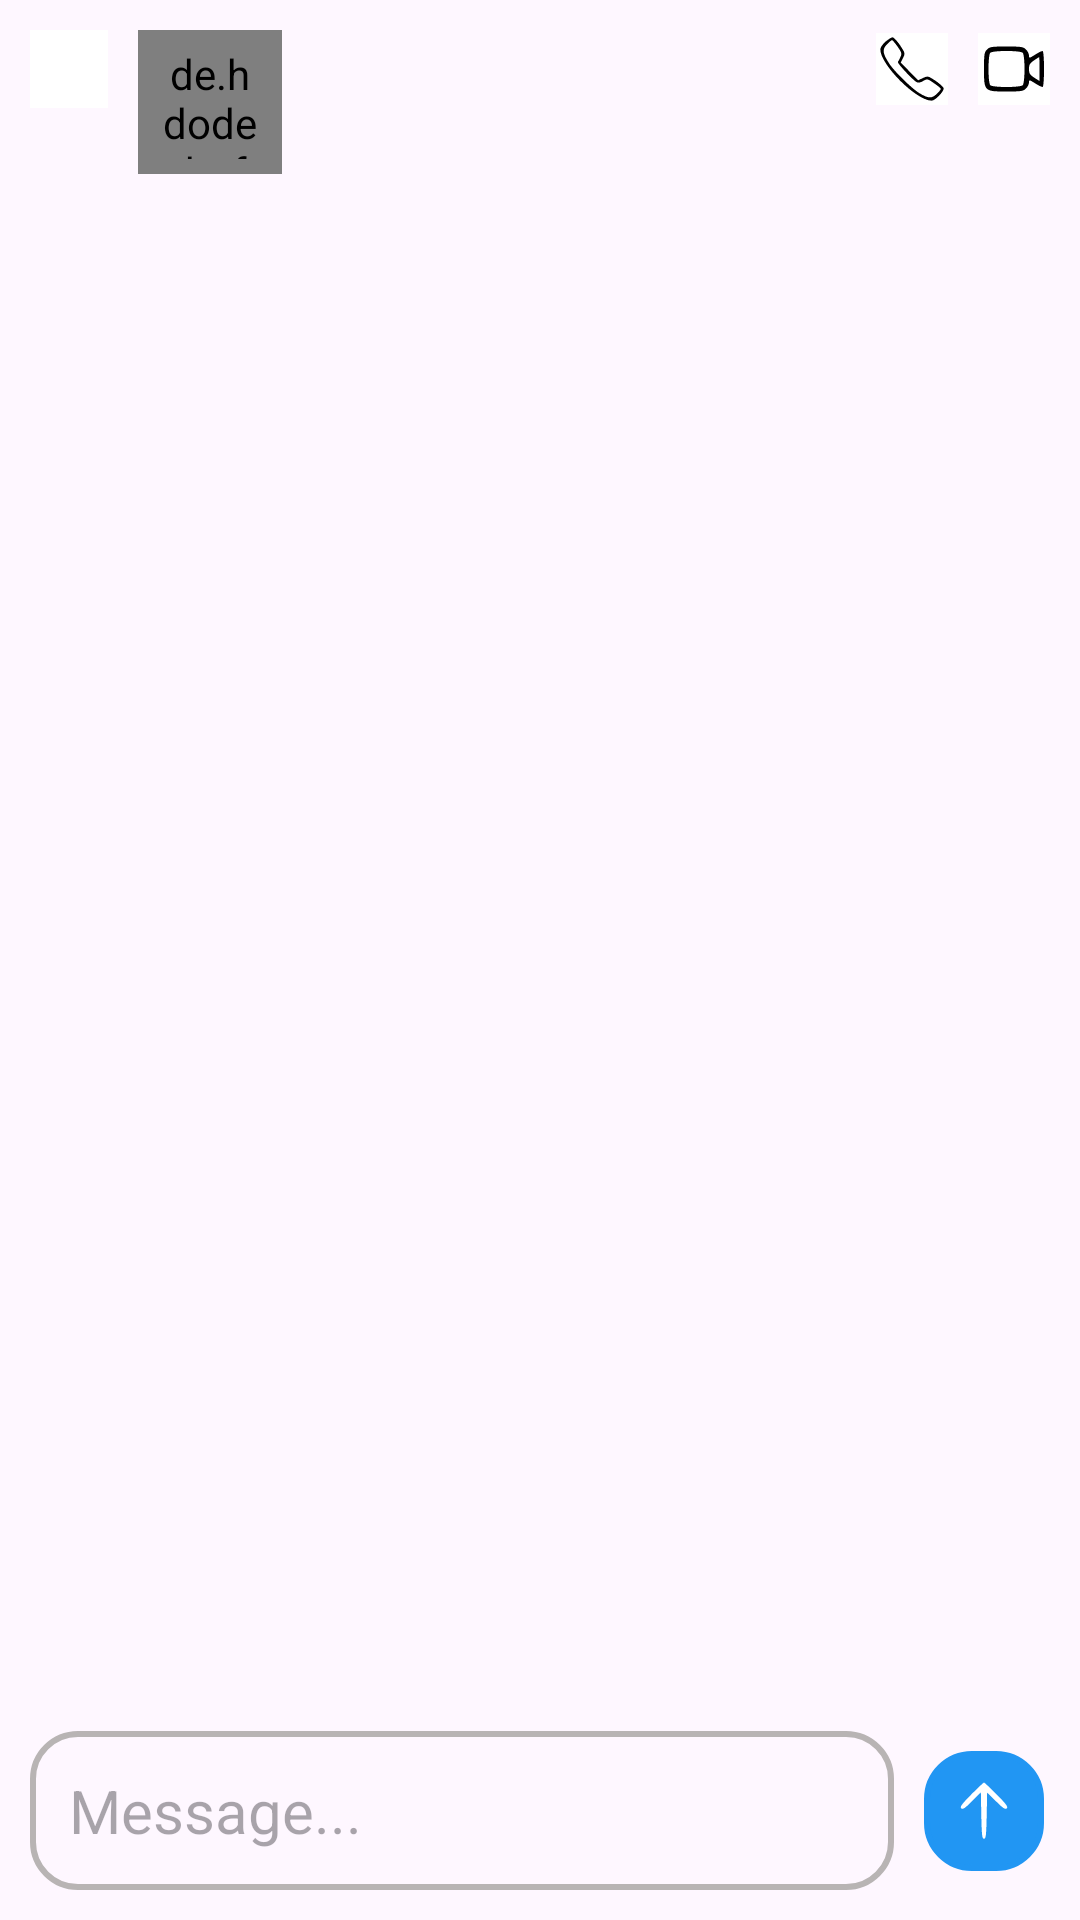

Android layout source for this screen:
<!-- AndroidManifest.xml: application theme Theme.Instagramapp -->
<!-- res/layout/fragment_messages.xml -->
<?xml version="1.0" encoding="utf-8"?>
<androidx.constraintlayout.widget.ConstraintLayout
    xmlns:android="http://schemas.android.com/apk/res/android"
    xmlns:tools="http://schemas.android.com/tools"
    android:layout_width="match_parent"
    android:layout_height="match_parent"
    xmlns:app="http://schemas.android.com/apk/res-auto"
    tools:context=".ui.main.messages.MessagesFragment">
    <ImageButton
        android:layout_width="wrap_content"
        android:layout_height="wrap_content"
        android:id="@+id/buttonBack"
        android:layout_margin="10dp"
        app:layout_constraintStart_toStartOf="parent"
        app:layout_constraintTop_toTopOf="parent"
        android:src="@drawable/back_button"
        android:background="@color/white"
        android:padding="13dp"/>
    <de.hdodenhof.circleimageview.CircleImageView
        android:id="@+id/imgProfile"
        android:layout_width="48dp"
        android:layout_height="48dp"
        android:layout_margin="10dp"
        android:padding="5dp"
        android:src="@drawable/profile_icon"
        app:layout_constraintStart_toEndOf="@id/buttonBack"
        app:layout_constraintTop_toTopOf="parent"
        app:shapeAppearanceOverlay="@style/circle"
        app:srcCompat="@string/profile" />
    <TextView
        android:layout_width="wrap_content"
        android:layout_height="wrap_content"
        app:layout_constraintStart_toEndOf="@id/imgProfile"
        app:layout_constraintTop_toTopOf="@id/buttonBack"
        app:layout_constraintBottom_toBottomOf="@id/buttonBack"
        tools:text="Username"
        android:id="@+id/txtUsername"
        android:textSize="20sp"
        android:textStyle="bold"/>
    <ImageButton
        android:layout_width="wrap_content"
        android:layout_height="wrap_content"
        app:layout_constraintTop_toTopOf="@id/buttonBack"
        app:layout_constraintBottom_toBottomOf="@id/buttonBack"
        app:layout_constraintEnd_toEndOf="parent"
        android:background="@color/white"
        android:layout_marginEnd="10dp"
        android:id="@+id/buttonVideoCall"
        android:src="@drawable/icons_video_call"/>
    <ImageButton
        android:layout_width="wrap_content"
        android:layout_height="wrap_content"
        app:layout_constraintTop_toTopOf="@id/buttonBack"
        app:layout_constraintBottom_toBottomOf="@id/buttonBack"
        app:layout_constraintEnd_toStartOf="@id/buttonVideoCall"
        android:background="@color/white"
        android:layout_marginEnd="10dp"
        android:id="@+id/buttonAudioCall"
        android:src="@drawable/icons_call"/>

    <androidx.core.widget.NestedScrollView
        android:id="@+id/nestedScroll"
        android:layout_width="match_parent"
        android:layout_height="0dp"
        app:layout_constraintBottom_toTopOf="@id/sendMessage"
        app:layout_constraintEnd_toEndOf="parent"
        app:layout_constraintStart_toStartOf="parent"
        app:layout_constraintTop_toBottomOf="@id/buttonBack"
        >

        <androidx.constraintlayout.widget.ConstraintLayout
            android:layout_width="match_parent"
            android:layout_height="match_parent">


            <androidx.recyclerview.widget.RecyclerView
                android:id="@+id/rvMessages"
                android:layout_width="match_parent"
                android:layout_height="match_parent"
                app:layout_constraintBottom_toBottomOf="parent"
                app:layout_constraintEnd_toEndOf="parent"
                app:layout_constraintStart_toStartOf="parent"
                app:layout_constraintTop_toTopOf="parent" />
        </androidx.constraintlayout.widget.ConstraintLayout>

    </androidx.core.widget.NestedScrollView>


    <EditText
        android:id="@+id/sendMessage"
        android:layout_width="0dp"
        android:layout_height="wrap_content"
        android:layout_marginHorizontal="10dp"
        android:layout_marginBottom="10dp"
        android:hint="@string/message_"
        android:inputType="textMultiLine"
        android:textSize="20sp"
        android:background="@drawable/login_edit_background"
        app:layout_constraintBottom_toBottomOf="parent"
        app:layout_constraintEnd_toStartOf="@+id/post"
        android:padding="13dp"
        app:layout_constraintStart_toStartOf="parent" />


    <ImageButton
        android:id="@+id/post"
        android:layout_width="wrap_content"
        android:layout_height="wrap_content"
        android:layout_marginEnd="12dp"
        android:textSize="20sp"
        android:src="@drawable/icons8_up_48"
        android:padding="8dp"
        android:background="@drawable/login_edit_background"
        android:backgroundTint="@color/blue2"
        app:layout_constraintBottom_toBottomOf="@+id/sendMessage"
        app:layout_constraintEnd_toEndOf="parent"
        app:layout_constraintTop_toTopOf="@+id/sendMessage"
        />
</androidx.constraintlayout.widget.ConstraintLayout>
<!-- resources referenced by this layout -->
<resources>
  <color name="blue2">#2196F3</color>
  <color name="white">#FFFFFFFF</color>
  <!-- drawable icons8_up_48 (drawable) -->
  <vector xmlns:android="http://schemas.android.com/apk/res/android" android:height="24dp" android:viewportHeight="48" android:viewportWidth="48" android:width="24dp">
        
      <path android:fillColor="@color/white" android:pathData="M15.5,13c-6.2,6.3 -7.7,8.2 -6.7,9.2 1,1 2.5,-0 7.2,-4.7l5.9,-5.9 0.3,15.5c0.3,12.9 0.5,15.4 1.8,15.4 1.3,-0 1.5,-2.5 1.8,-15.4l0.3,-15.5 5.9,5.9c4.7,4.7 6.2,5.7 7.2,4.7 1,-1 -0.5,-2.9 -6.7,-9.2 -4.4,-4.4 -8.2,-8 -8.5,-8 -0.3,-0 -4.1,3.6 -8.5,8z" android:strokeColor="#00000000"/>
      
  </vector>
  <!-- drawable icons_call (drawable) -->
  <vector xmlns:android="http://schemas.android.com/apk/res/android" android:height="24dp" android:viewportHeight="50" android:viewportWidth="50" android:width="24dp">
        
      <path android:fillColor="#000000" android:pathData="M6.5,6.1c-2,1.8 -3.5,4 -3.5,5.3 0.1,10.7 24.9,35.5 35.6,35.6 2.4,-0 8.4,-6.1 8.4,-8.5 0,-0.8 -2.5,-3.1 -5.5,-5.2 -5.5,-3.6 -5.6,-3.6 -8.9,-2l-3.3,1.5 -6.1,-6.1 -6,-6.2 1.6,-3.2c1.5,-3.2 1.5,-3.3 -2.1,-8.8 -2.1,-3 -4.4,-5.5 -5.2,-5.5 -0.8,-0 -3,1.4 -5,3.1zM15.1,9.6c2.9,4.2 3,4.8 1.8,7.2 -0.7,1.5 -1.5,3 -1.7,3.4 -0.4,0.9 10.5,12.6 13,13.9 1.1,0.6 2.6,0.4 4.6,-0.8 2.8,-1.6 3,-1.6 7.5,1.6 2.6,1.7 4.7,3.5 4.7,4 0,0.4 -1.3,2 -2.9,3.5 -3.4,3.2 -5.9,3.1 -12.1,-0.7 -5.1,-3.1 -17.6,-15.3 -20.9,-20.6 -4.6,-7.1 -4.9,-9.7 -1.5,-13.2 1.5,-1.6 3.1,-2.9 3.5,-2.9 0.5,-0 2.2,2.1 4,4.6z" android:strokeColor="#00000000"/>
      
  </vector>
  <!-- drawable icons_video_call (drawable) -->
  <vector xmlns:android="http://schemas.android.com/apk/res/android" android:height="24dp" android:viewportHeight="48" android:viewportWidth="48" android:width="24dp">
        
      <path android:fillColor="#000000" android:pathData="M6,11c-1.8,1.8 -2,3.3 -2,13 0,14.9 0.1,15 15,15 9.7,-0 11.2,-0.2 13,-2 1.1,-1.1 2,-2.9 2,-4 0,-1.9 0.2,-1.9 4,0.5 2.2,1.4 4.4,2.5 5,2.5 0.6,-0 1,-4.5 1,-12 0,-7.5 -0.4,-12 -1,-12 -0.6,-0 -2.8,1.1 -5,2.5 -3.8,2.4 -4,2.4 -4,0.5 0,-1.1 -0.9,-2.9 -2,-4 -1.8,-1.8 -3.3,-2 -13,-2 -9.7,-0 -11.2,0.2 -13,2zM29.8,13.2c1.6,1.6 1.6,20 0,21.6 -1.6,1.6 -20,1.6 -21.6,-0 -1.6,-1.6 -1.6,-20 0,-21.6 1.6,-1.6 20,-1.6 21.6,-0zM41,24l0,8 -3.5,-2.2c-2.9,-1.9 -3.5,-2.9 -3.5,-5.8 0,-2.8 0.6,-3.9 3.3,-5.7 1.7,-1.2 3.3,-2.2 3.5,-2.2 0.1,-0.1 0.2,3.5 0.2,7.9z" android:strokeColor="#00000000"/>
      
  </vector>
  <!-- drawable login_edit_background (drawable) -->
  <?xml version="1.0" encoding="utf-8"?>
  <shape xmlns:android="http://schemas.android.com/apk/res/android">
      <stroke android:width="2dp" android:color="@color/grey"/>
      <corners android:radius="15dp"/>
  </shape>
  <!-- drawable profile_icon (drawable) -->
  <vector xmlns:android="http://schemas.android.com/apk/res/android"
      android:width="24dp"
      android:height="24dp"
      android:tint="#C7C6C6"
      android:viewportWidth="24"
      android:viewportHeight="24">
      <path
          android:fillColor="@android:color/white"
          android:pathData="M12,2C6.48,2 2,6.48 2,12s4.48,10 10,10s10,-4.48 10,-10S17.52,2 12,2zM12,6c1.93,0 3.5,1.57 3.5,3.5S13.93,13 12,13s-3.5,-1.57 -3.5,-3.5S10.07,6 12,6zM12,20c-2.03,0 -4.43,-0.82 -6.14,-2.88C7.55,15.8 9.68,15 12,15s4.45,0.8 6.14,2.12C16.43,19.18 14.03,20 12,20z" />
  </vector>
  <string name="message_">Message...</string>
  <string name="profile">profile</string>
  <style name="Theme.Instagramapp" parent="Base.Theme.Instagramapp" />
  <color name="grey">#B8B4B4</color>
  <style name="Base.Theme.Instagramapp" parent="Theme.Material3.DayNight.NoActionBar">
          
          
      </style>
</resources>
